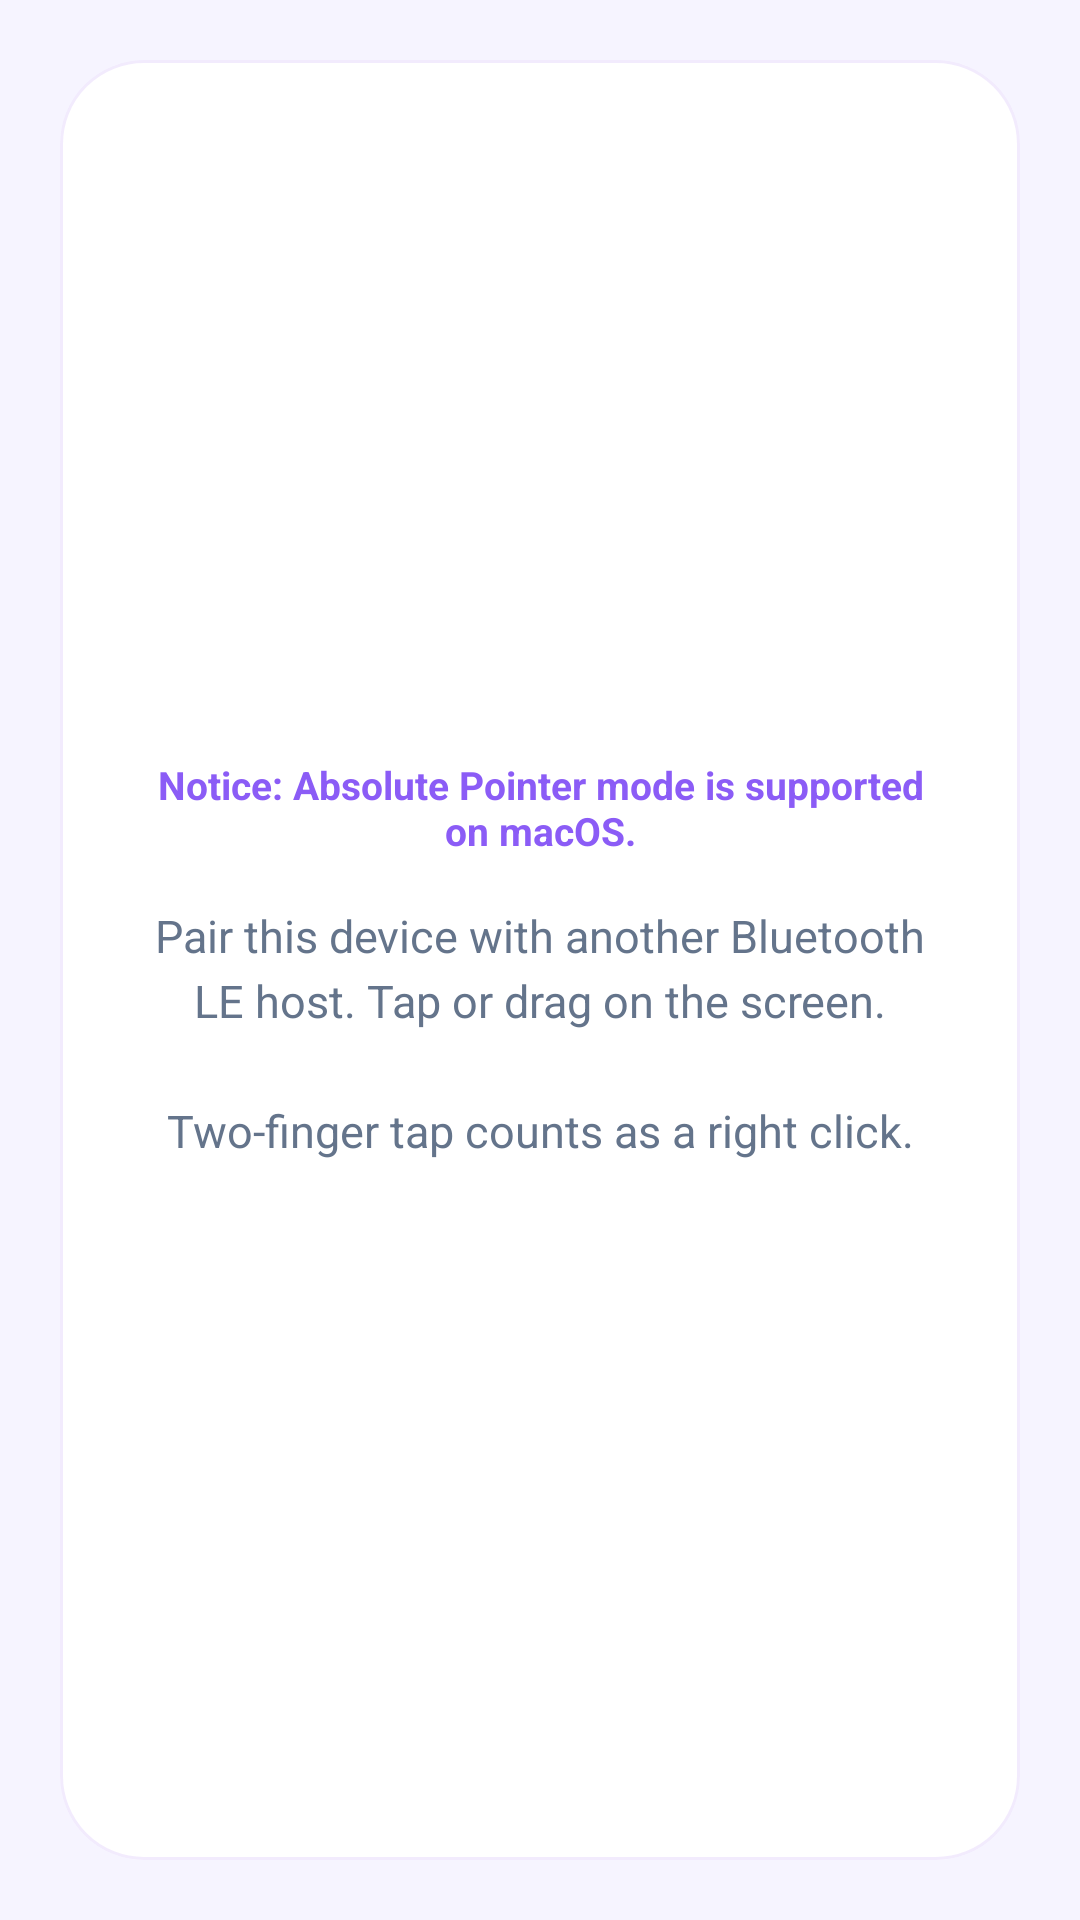

Write the Android layout XML for this screen, with the resource values it uses.
<!-- AndroidManifest.xml: application theme AppTheme -->
<!-- res/layout/activity_absolute_mouse.xml -->
<?xml version="1.0" encoding="utf-8"?>
<LinearLayout xmlns:android="http://schemas.android.com/apk/res/android"
    xmlns:app="http://schemas.android.com/apk/res-auto"
    xmlns:tools="http://schemas.android.com/tools"
    android:id="@+id/activity_mouse"
    android:layout_width="match_parent"
    android:layout_height="match_parent"
    android:background="@color/backgroundColor"
    android:orientation="vertical"
    android:padding="20dp"
    tools:context=".AbsoluteMouseActivity">

    <com.google.android.material.card.MaterialCardView
        android:layout_width="match_parent"
        android:layout_height="match_parent"
        app:cardBackgroundColor="@color/surfaceColor"
        app:cardCornerRadius="28dp"
        app:cardElevation="0dp"
        app:strokeColor="@color/surfaceBorder"
        app:strokeWidth="1dp">

        <LinearLayout
            android:layout_width="match_parent"
            android:layout_height="match_parent"
            android:gravity="center"
            android:orientation="vertical"
            android:padding="24dp">

            <TextView
                android:id="@+id/textView"
                android:layout_width="wrap_content"
                android:layout_height="wrap_content"
                android:layout_marginBottom="16dp"
                android:gravity="center"
                android:text="@string/absolute_mouse_notice"
                android:textColor="@color/colorAccent"
                android:textSize="13sp"
                android:textStyle="bold" />

            <TextView
                android:layout_width="wrap_content"
                android:layout_height="wrap_content"
                android:gravity="center"
                android:lineSpacingExtra="4dp"
                android:text="@string/absolute_mouse_hint"
                android:textColor="@color/textSecondary"
                android:textSize="15sp" />
        </LinearLayout>
    </com.google.android.material.card.MaterialCardView>
</LinearLayout>
<!-- resources referenced by this layout -->
<resources>
  <color name="backgroundColor">#F6F4FF</color>
  <color name="colorAccent">#8B5CF6</color>
  <color name="surfaceBorder">#1A7C3AED</color>
  <color name="surfaceColor">#FFFFFF</color>
  <color name="textSecondary">#64748B</color>
  <string name="absolute_mouse_hint">Pair this device with another Bluetooth LE host. Tap or drag on the screen.\n\nTwo-finger tap counts as a right click.</string>
  <string name="absolute_mouse_notice">Notice: Absolute Pointer mode is supported on macOS.</string>
  <style name="AppTheme" parent="Theme.MaterialComponents.Light.NoActionBar">
          <item name="colorPrimary">@color/colorPrimary</item>
          <item name="colorPrimaryDark">@color/colorPrimaryVariant</item>
          <item name="colorAccent">@color/colorAccent</item>
          <item name="android:statusBarColor">@color/backgroundColor</item>
          <item name="android:navigationBarColor">@color/surfaceColor</item>
          <item name="android:windowBackground">@color/backgroundColor</item>
      </style>
  <color name="colorPrimary">#7C3AED</color>
  <color name="colorPrimaryVariant">#6D28D9</color>
</resources>
